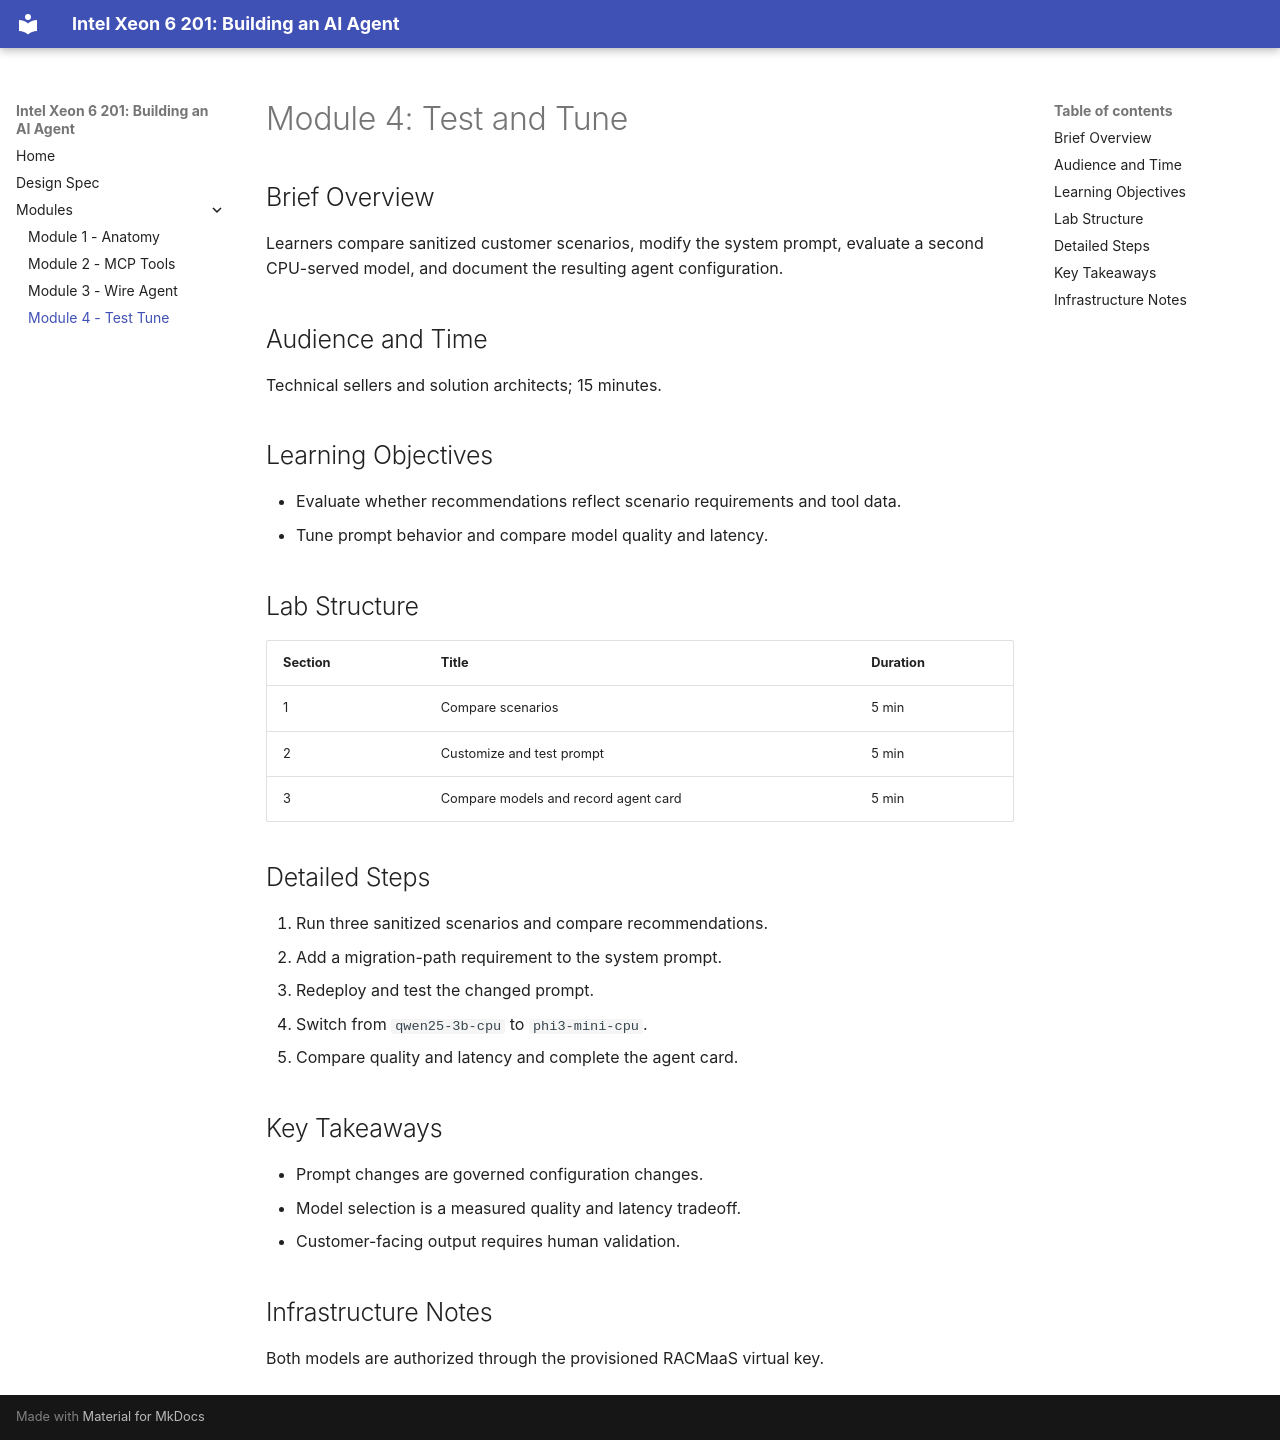

repository: rhpds/intel-xeon6-ai-agent · page: modules/module-04-test-tune/index.html · generator: mkdocs

# Module 4: Test and Tune

## Brief Overview
Learners compare sanitized customer scenarios, modify the system prompt, evaluate a second CPU-served model, and document the resulting agent configuration.

## Audience and Time
Technical sellers and solution architects; 15 minutes.

## Learning Objectives
- Evaluate whether recommendations reflect scenario requirements and tool data.
- Tune prompt behavior and compare model quality and latency.

## Lab Structure
| Section | Title | Duration |
|---|---|---|
| 1 | Compare scenarios | 5 min |
| 2 | Customize and test prompt | 5 min |
| 3 | Compare models and record agent card | 5 min |

## Detailed Steps
1. Run three sanitized scenarios and compare recommendations.
2. Add a migration-path requirement to the system prompt.
3. Redeploy and test the changed prompt.
4. Switch from `qwen25-3b-cpu` to `phi3-mini-cpu`.
5. Compare quality and latency and complete the agent card.

## Key Takeaways
- Prompt changes are governed configuration changes.
- Model selection is a measured quality and latency tradeoff.
- Customer-facing output requires human validation.

## Infrastructure Notes
Both models are authorized through the provisioned RACMaaS virtual key.
